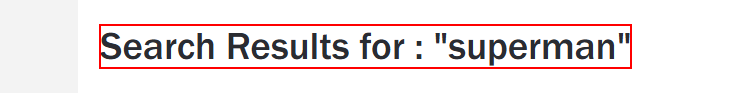
Workflow: Tometen Click on the Target Movie info

Step 1 [try]: find 'Search Results for*' in window '*Rotten Tomatoes' (msedge.exe)

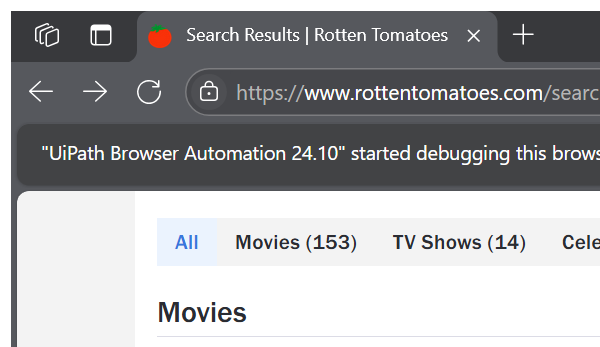
Step 2 [try]: Attach Browser 'msedge.exe Search' in window 'Search Results | Rotten Tomatoes' (msedge.exe)

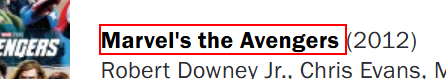
Step 3 [try]: click on 'Frist Movie'

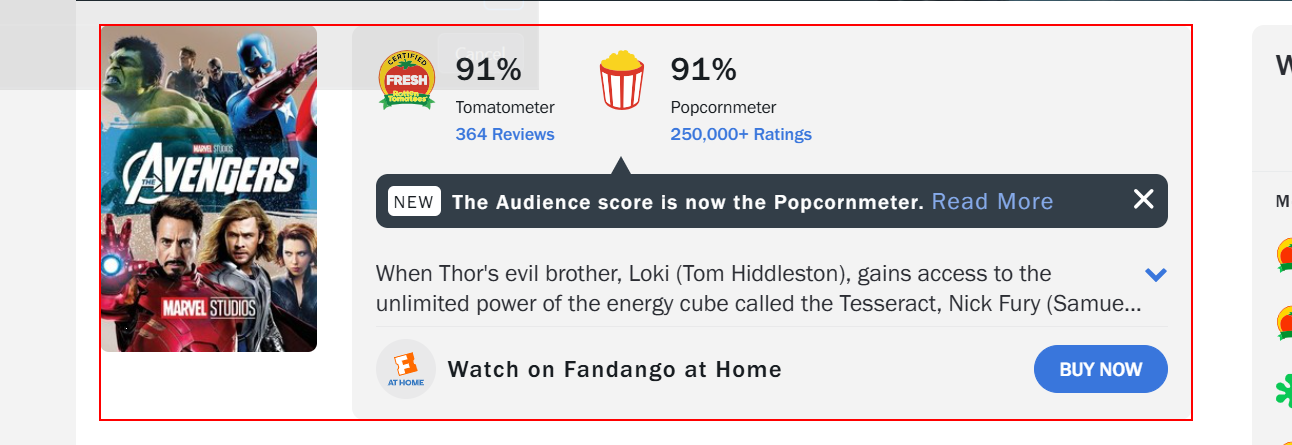
Step 4 [try]: find 'Movie Data Box' in window '*Rotten Tomatoes' (msedge.exe)